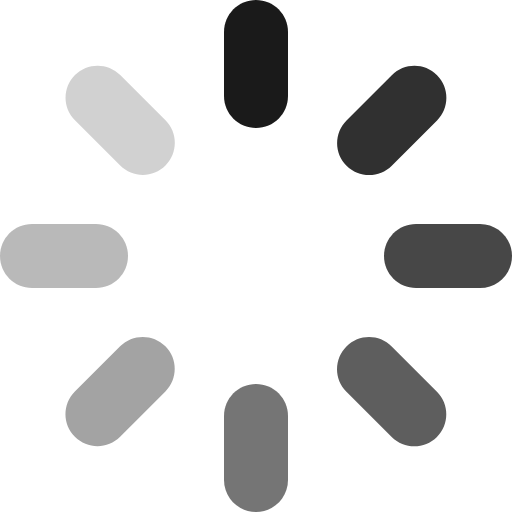
t = 0.00 s
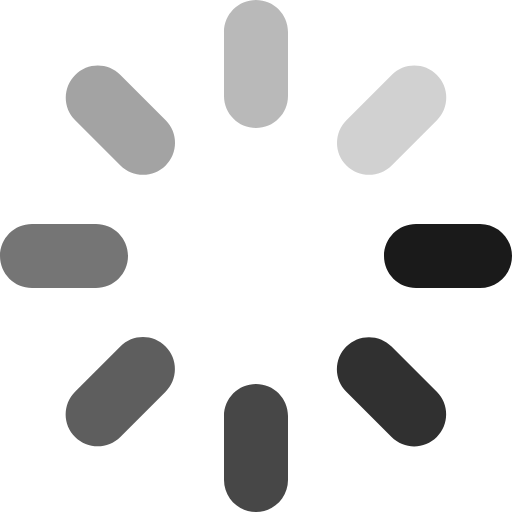
t = 0.23 s
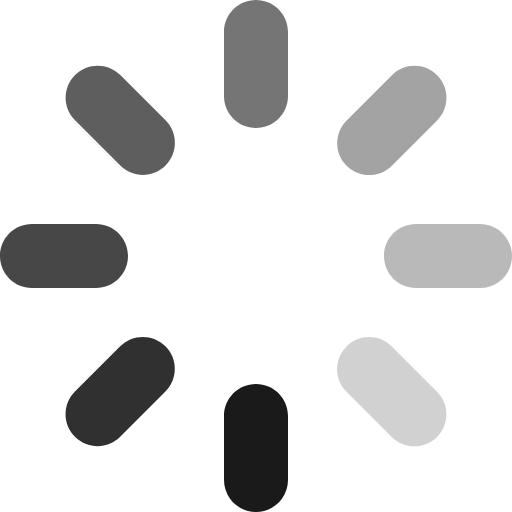
t = 0.45 s
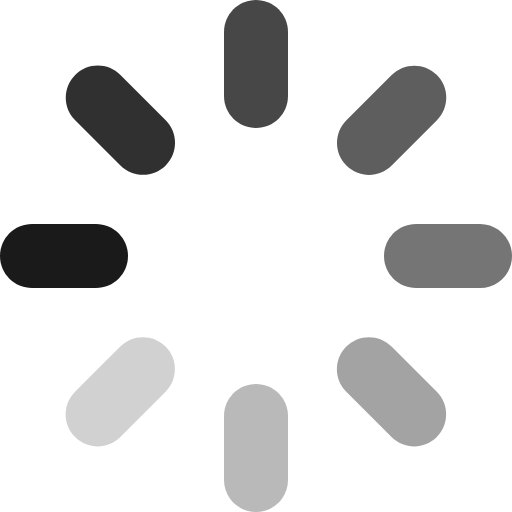
t = 0.68 s

The animated SVG that drew these frames (rendered in a browser with its animation timeline set to each time). Animation: 1 SMIL element (animateTransform=1); one cycle of 0.90 s, repeats indefinitely.

<svg xmlns="http://www.w3.org/2000/svg" width="16" height="16" fill="none" viewBox="0 0 16 16"><g clip-path="url(#clip0_13870_4556)"><g><animateTransform attributeName="transform" attributeType="XML" dur="0.9s" from="0 8 8" repeatCount="indefinite" to="360 8 8" type="rotate"/><path fill="#1A1A1A" d="M9 13C9 12.4477 8.55228 12 8 12C7.44772 12 7 12.4477 7 13V15C7 15.5523 7.44772 16 8 16C8.55228 16 9 15.5523 9 15V13Z" opacity=".6"/><path fill="#1A1A1A" d="M9 1C9 0.447715 8.55228 0 8 0C7.44772 0 7 0.447715 7 1V3C7 3.55228 7.44772 4 8 4C8.55228 4 9 3.55228 9 3V1Z"/><path fill="#1A1A1A" d="M15 7H13C12.4477 7 12 7.44772 12 8C12 8.55228 12.4477 9 13 9H15C15.5523 9 16 8.55228 16 8C16 7.44772 15.5523 7 15 7Z" opacity=".8"/><path fill="#1A1A1A" d="M3 7H1C0.447715 7 0 7.44772 0 8C0 8.55228 0.447715 9 1 9H3C3.55228 9 4 8.55228 4 8C4 7.44772 3.55228 7 3 7Z" opacity=".3"/><path fill="#1A1A1A" d="M3.75413 10.822L2.33992 12.2363C1.94939 12.6268 1.94939 13.2599 2.33992 13.6505C2.73044 14.041 3.36361 14.041 3.75413 13.6505L5.16835 12.2363C5.55887 11.8457 5.55887 11.2126 5.16835 10.822C4.77782 10.4315 4.14466 10.4315 3.75413 10.822Z" opacity=".4"/><path fill="#1A1A1A" d="M12.2434 2.3495L10.8292 3.76372C10.4387 4.15424 10.4387 4.78741 10.8292 5.17793C11.2197 5.56846 11.8529 5.56846 12.2434 5.17793L13.6576 3.76372C14.0481 3.37319 14.0481 2.74003 13.6576 2.3495C13.2671 1.95898 12.6339 1.95898 12.2434 2.3495Z" opacity=".9"/><path fill="#1A1A1A" d="M12.2405 10.8257C11.8499 10.4352 11.2168 10.4352 10.8262 10.8257C10.4357 11.2163 10.4357 11.8494 10.8262 12.2399L12.2405 13.6542C12.631 14.0447 13.2642 14.0447 13.6547 13.6542C14.0452 13.2636 14.0452 12.6305 13.6547 12.2399L12.2405 10.8257Z" opacity=".7"/><path fill="#1A1A1A" d="M3.75706 2.34575C3.36654 1.95523 2.73337 1.95523 2.34285 2.34575C1.95232 2.73627 1.95232 3.36944 2.34285 3.75996L3.75706 5.17418C4.14759 5.5647 4.78075 5.5647 5.17128 5.17418C5.5618 4.78365 5.5618 4.15049 5.17128 3.75996L3.75706 2.34575Z" opacity=".2"/></g></g><defs><clipPath id="clip0_13870_4556"><rect width="16" height="16" fill="#fff"/></clipPath></defs></svg>
